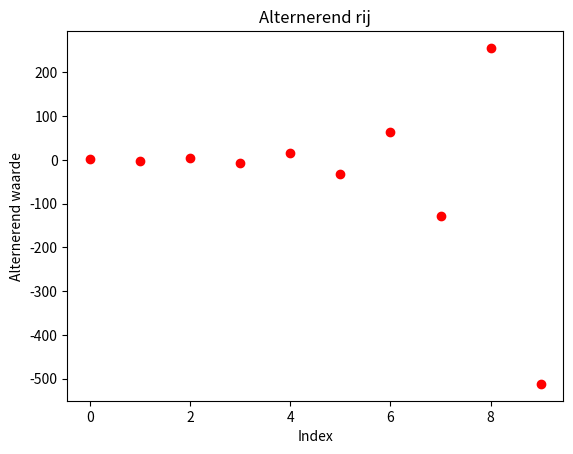

Write Python code to recreate this figure.
import matplotlib.pyplot as plt

def Alternerend(n):
    x = []
    #dit is voor recursief
    # startwaarde = 1
    # x.append(startwaarde)

    #algoritme voor alle waarden te berekenen - recursief
    # for n in range(10):
    #     uitkomst = -startwaarde * 2
    #     startwaarde = uitkomst
    #     x.append(uitkomst)

    #algoritme voor alle waarden te brekenen - expliciet
    for k in range(n):
        l = (-2)**k
        x.append(l)

    print(x)

    #Lijst plotten
    for h in range(len(x)):
        plt.scatter(h,x[h],color = 'r')
    plt.xlabel('Index')
    plt.ylabel('Alternerend waarde')
    plt.title('Alternerend rij')
    plt.show()

Alternerend(10)
